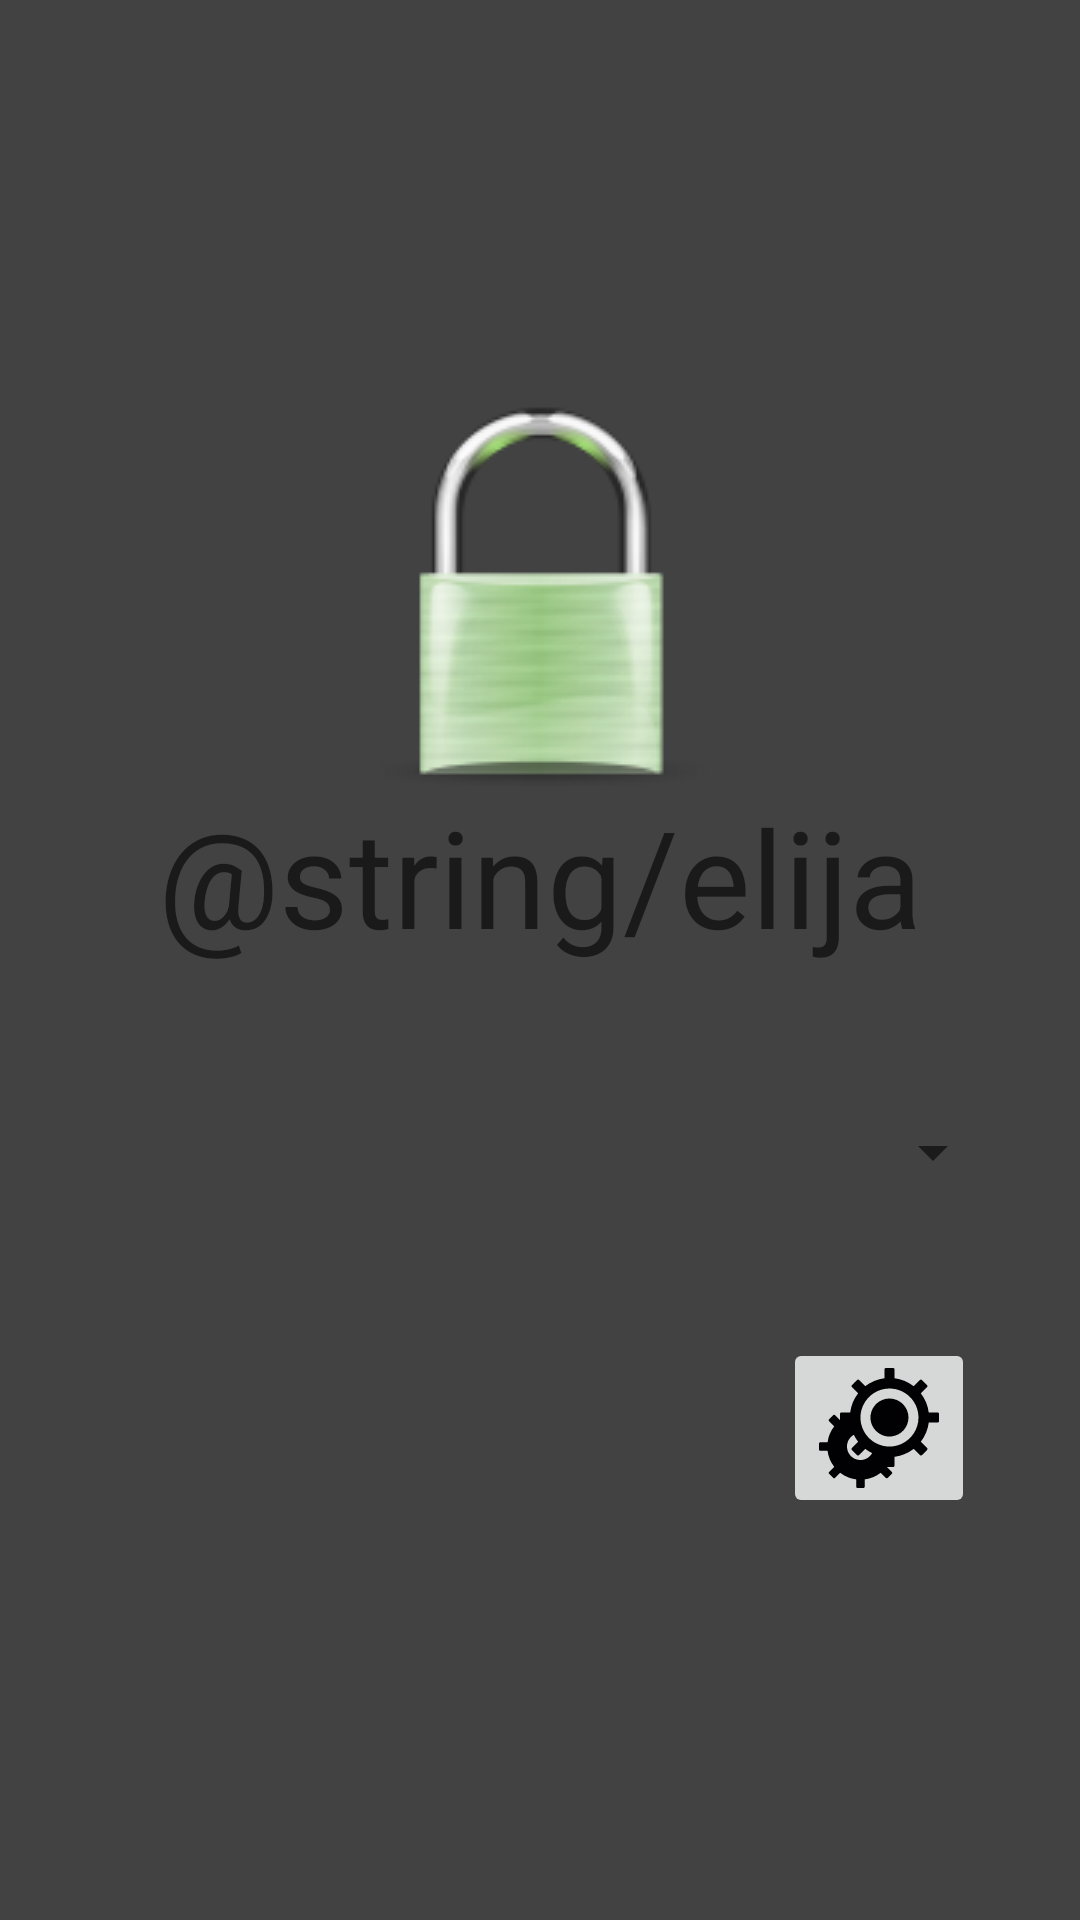

Reconstruct the res/layout file that produces this screen, plus the resources it refers to.
<!-- AndroidManifest.xml: application theme AppTheme -->
<!-- res/layout/activity_main.xml -->
<?xml version="1.0" encoding="utf-8"?>
<LinearLayout xmlns:android="http://schemas.android.com/apk/res/android"
    xmlns:app="http://schemas.android.com/apk/res-auto"
    xmlns:tools="http://schemas.android.com/tools"
    android:layout_width="match_parent"
    android:layout_height="match_parent"
    android:gravity="center"
    android:orientation="vertical"
    tools:context=".MainActivity">

    <ImageView
        android:id="@+id/imageView"
        android:layout_width="match_parent"
        android:layout_height="wrap_content"
        android:contentDescription="Candado"
        app:srcCompat="@drawable/padlock" />

    <TextView
        android:id="@+id/tvMensaje"
        android:layout_width="match_parent"
        android:layout_height="wrap_content"
        android:layout_marginBottom="50sp"
        android:gravity="center_horizontal|center_vertical"
        android:text="@string/elija"
        android:textAppearance="@style/TextAppearance.AppCompat.Display2" />

    <Spinner
        android:id="@+id/spIdentificador"
        android:layout_width="match_parent"
        android:layout_height="wrap_content"
        android:layout_marginLeft="25dp"
        android:layout_marginRight="25dp" />

    <LinearLayout
        android:layout_width="match_parent"
        android:layout_height="wrap_content"
        android:gravity="bottom|right"
        android:orientation="horizontal"
        android:paddingTop="50dp">

        <ImageButton
            android:id="@+id/ibtnGenerar"
            android:layout_width="wrap_content"
            android:layout_height="wrap_content"
            android:layout_marginRight="35dp"
            android:contentDescription="Engranajes"
            app:srcCompat="@drawable/ic_two_gears_svgrepo_com"
            android:layout_marginEnd="35dp" />
    </LinearLayout>

</LinearLayout>
<!-- resources referenced by this layout -->
<resources>
  <!-- drawable ic_two_gears_svgrepo_com: vector/xml drawable (drawable, 4101 chars, omitted) -->
  <!-- drawable padlock: png bitmap (drawable, 13214 bytes) -->
  <style name="AppTheme" parent="Theme.AppCompat.Light.DarkActionBar">
          
          <item name="colorPrimary">@color/colorPrimary</item>
          <item name="colorPrimaryDark">@color/colorPrimaryDark</item>
          <item name="colorAccent">@color/colorAccent</item>
          <item name="android:background">@color/cardview_dark_background</item>
      </style>
  <color name="colorPrimary">#008577</color>
  <color name="colorPrimaryDark">#00574B</color>
  <color name="colorAccent">#D81B60</color>
</resources>
